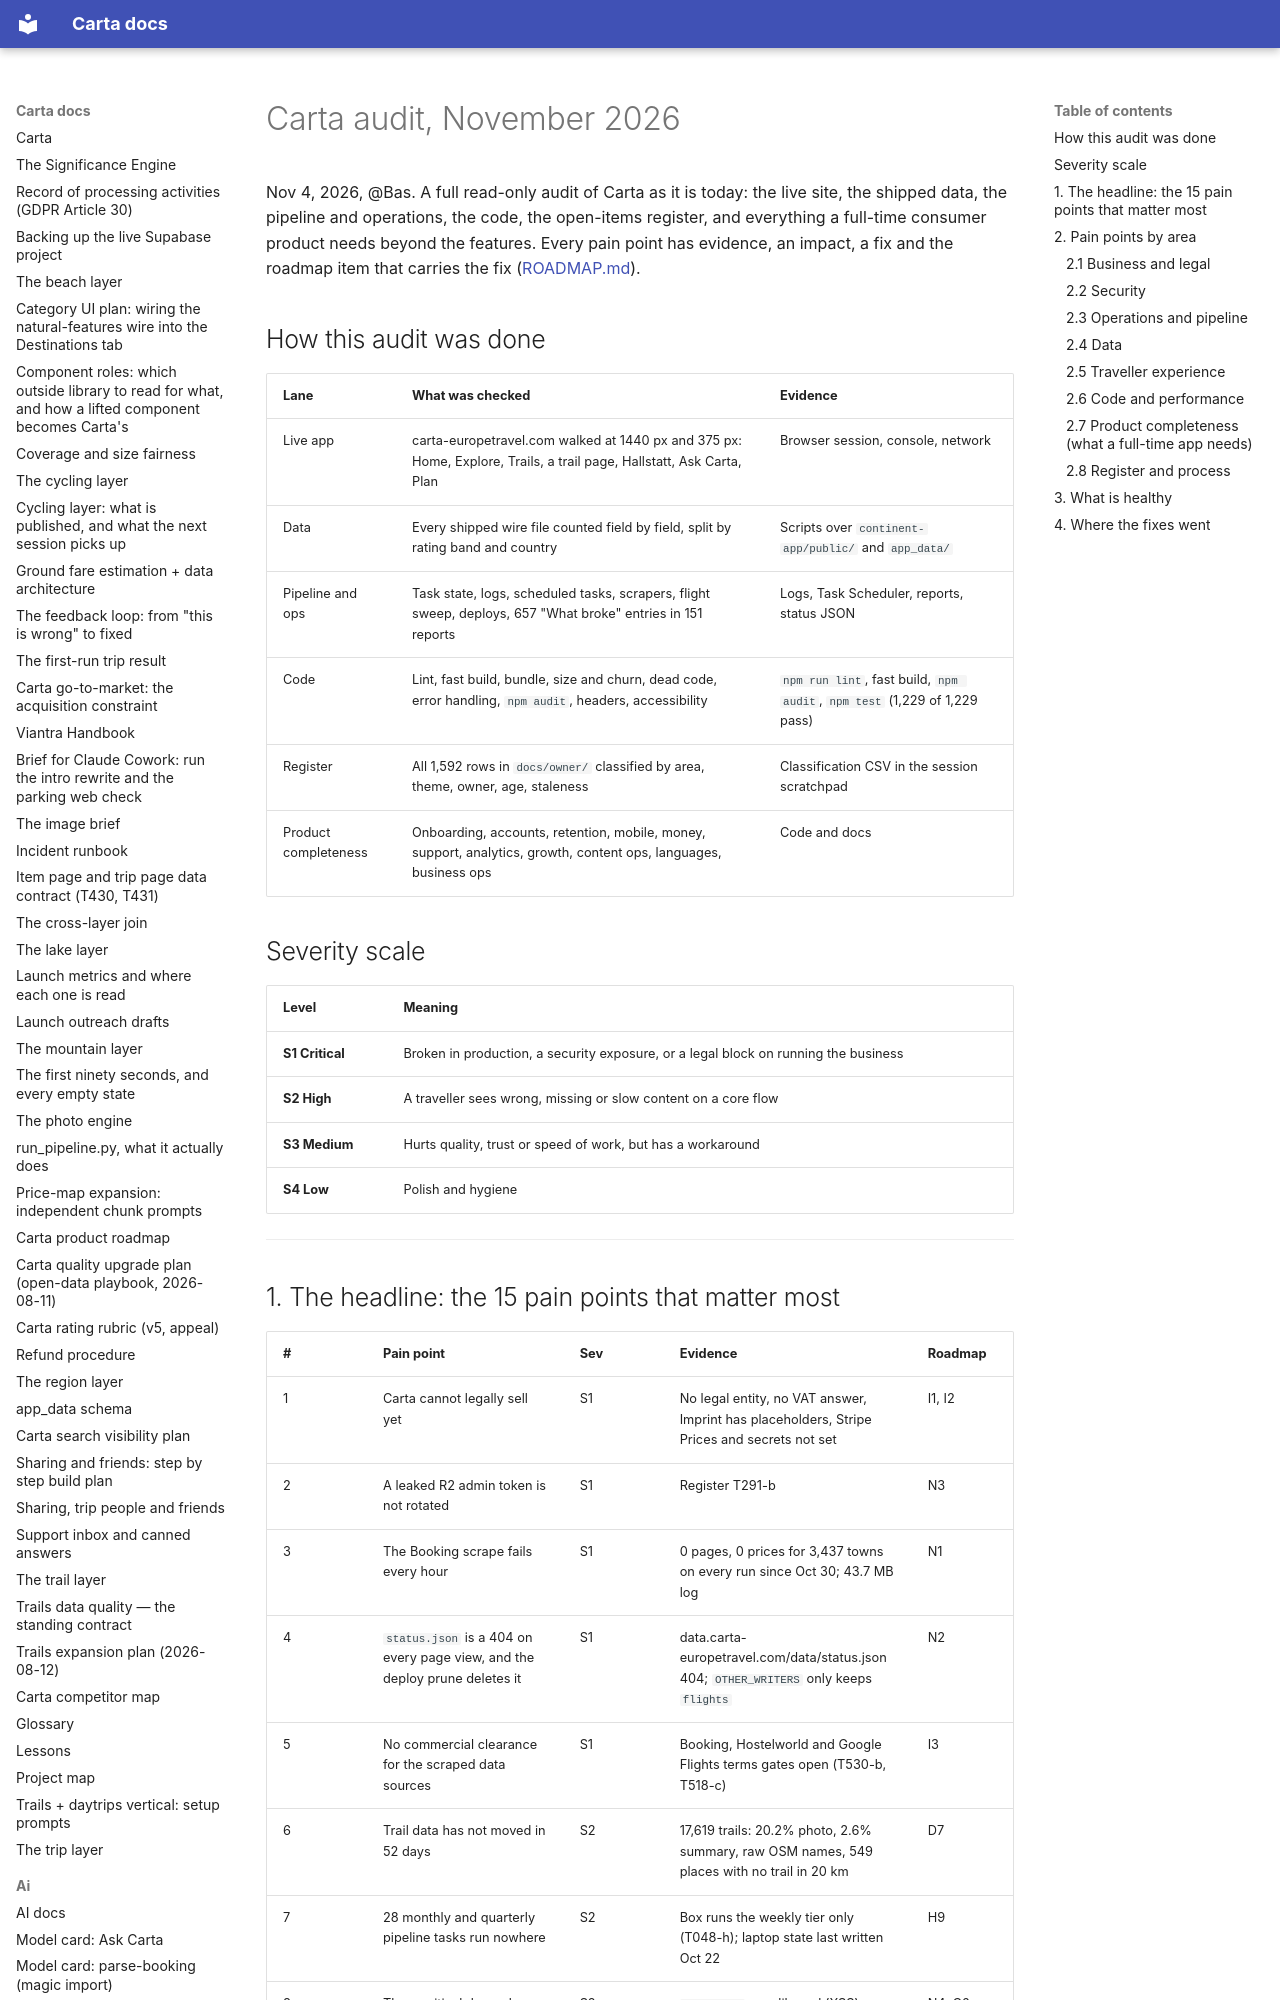

repository: basvn123/carta-travel-app · page: research/2026-11-audit/index.html · generator: mkdocs

# Carta audit, November 2026

Nov 4, 2026, @Bas. A full read-only audit of Carta as it is today: the live site, the shipped data, the pipeline and operations, the code, the open-items register, and everything a full-time consumer product needs beyond the features. Every pain point has evidence, an impact, a fix and the roadmap item that carries the fix ([ROADMAP.md](../ROADMAP.md)).

## How this audit was done

| Lane | What was checked | Evidence |
|---|---|---|
| Live app | carta-europetravel.com walked at 1440 px and 375 px: Home, Explore, Trails, a trail page, Hallstatt, Ask Carta, Plan | Browser session, console, network |
| Data | Every shipped wire file counted field by field, split by rating band and country | Scripts over `continent-app/public/` and `app_data/` |
| Pipeline and ops | Task state, logs, scheduled tasks, scrapers, flight sweep, deploys, 657 "What broke" entries in 151 reports | Logs, Task Scheduler, reports, status JSON |
| Code | Lint, fast build, bundle, size and churn, dead code, error handling, `npm audit`, headers, accessibility | `npm run lint`, fast build, `npm audit`, `npm test` (1,229 of 1,229 pass) |
| Register | All 1,592 rows in `docs/owner/` classified by area, theme, owner, age, staleness | Classification CSV in the session scratchpad |
| Product completeness | Onboarding, accounts, retention, mobile, money, support, analytics, growth, content ops, languages, business ops | Code and docs |

## Severity scale

| Level | Meaning |
|---|---|
| **S1 Critical** | Broken in production, a security exposure, or a legal block on running the business |
| **S2 High** | A traveller sees wrong, missing or slow content on a core flow |
| **S3 Medium** | Hurts quality, trust or speed of work, but has a workaround |
| **S4 Low** | Polish and hygiene |

---
